Dataset: data (GitHub, rakha-elctrnx/cnn-plant-disease). Classes: diseased, healthy.

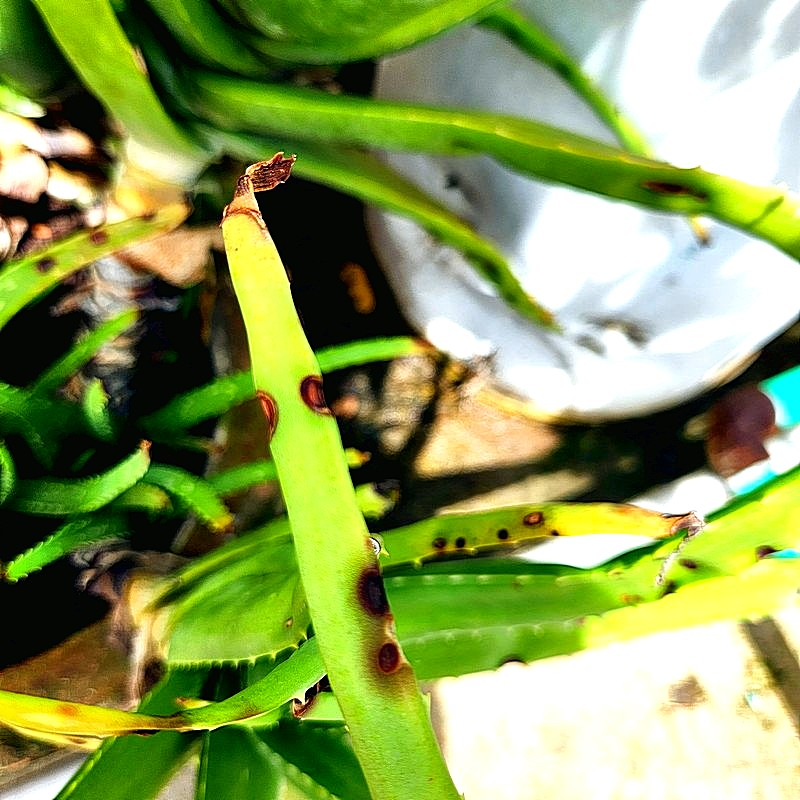
Label: diseased

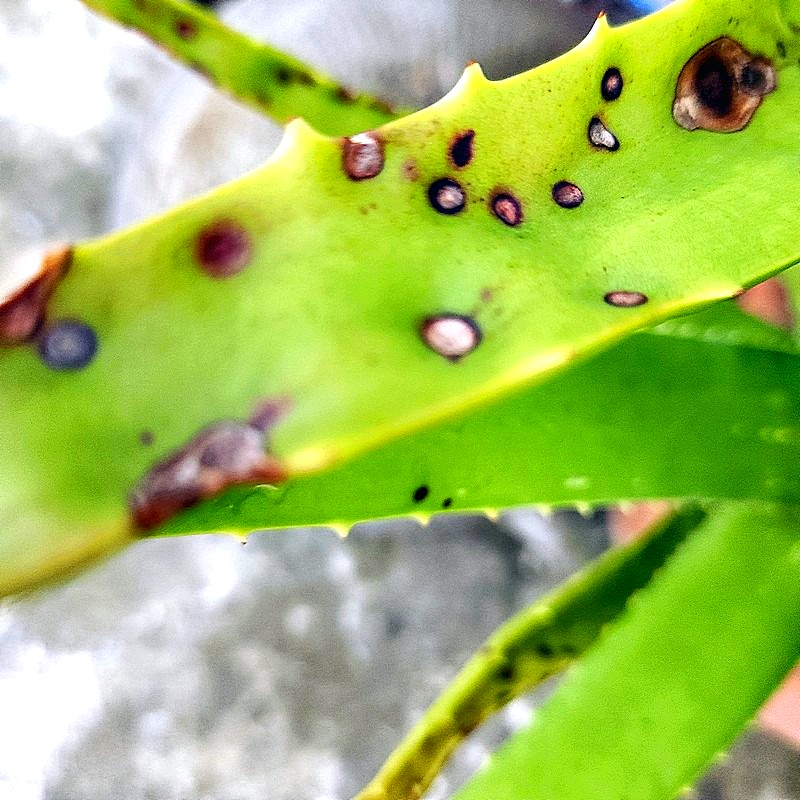
Label: diseased

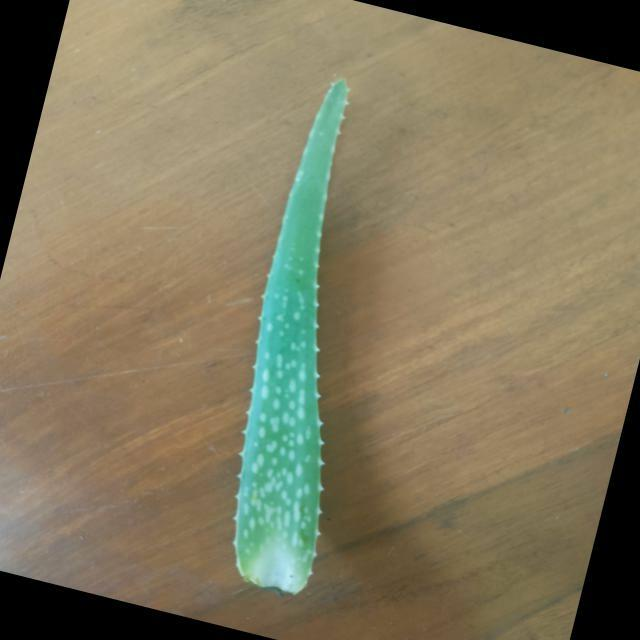
Label: healthy

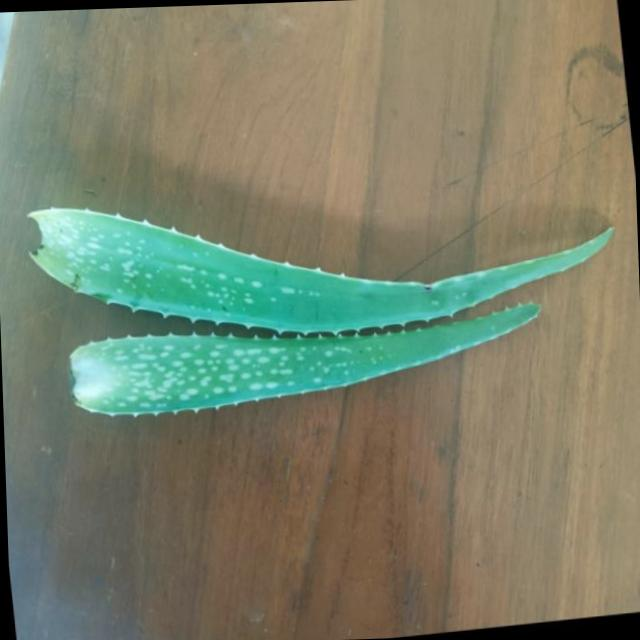
Label: healthy

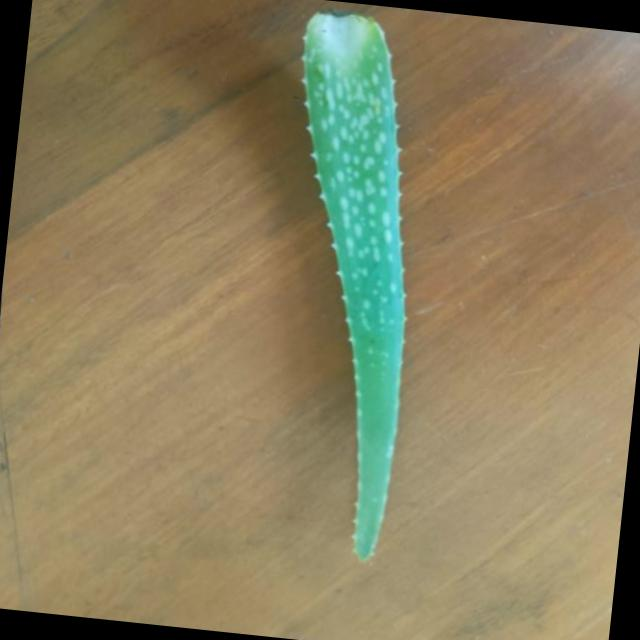
Label: healthy

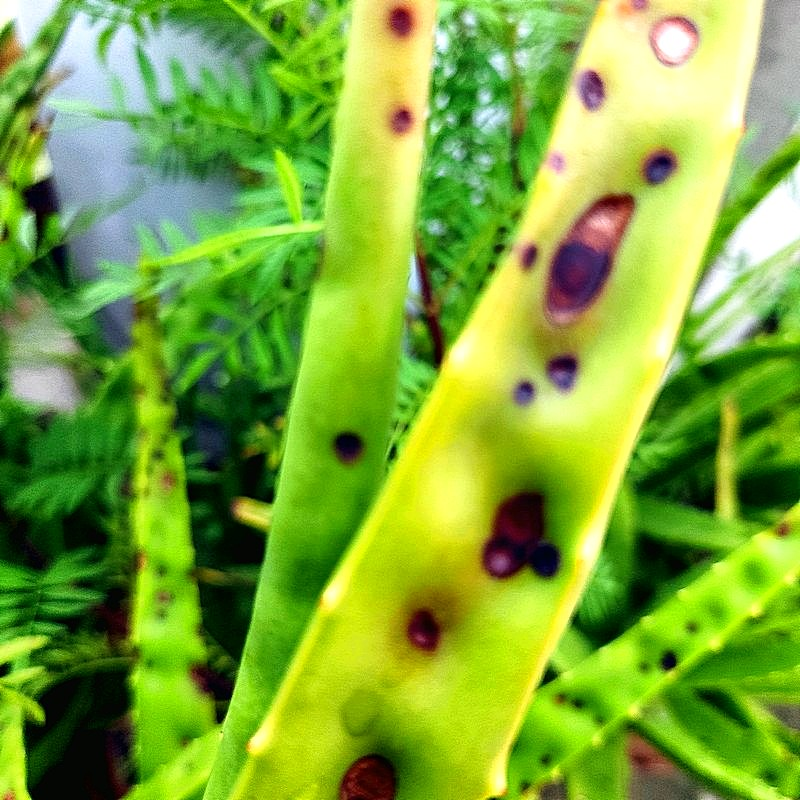
Label: diseased
